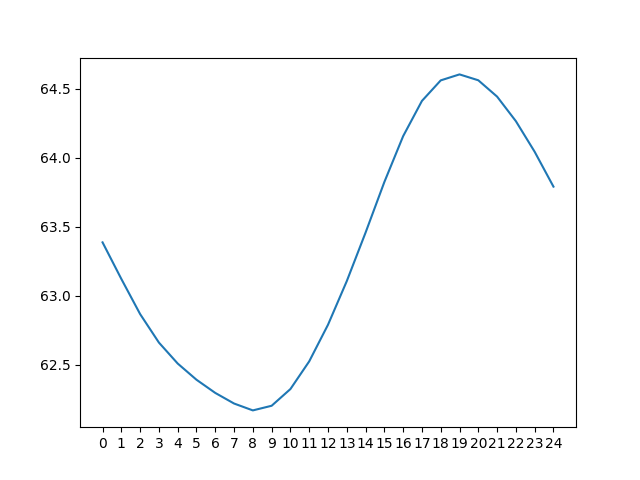

Values plotted in this chart, from the file beside it:
day 0, day 1, day 2, day 3, day 4, day 5, day 6, day 7, day 8, day 9, day 10, day 11, day 12, day 13, day 14, day 15, day 16, day 17, day 18, day 19, day 20, day 21, day 22, day 23
129.9, 130.6, 131.5, 132.2, 133.3, 134.4, 136.4, 139.4, 141.1, 141.7, 36.83, 37.7, 38.66, 39.82, 41.32, 42.94, 45.41, 49.01, 51.11, 51.7, 51.43, 50.49, 49.1, 47
129.3, 130, 130.8, 131.4, 132.3, 133.1, 134.3, 136.4, 139.3, 141.4, 36.21, 37.1, 37.9, 38.91, 40.22, 41.49, 43.05, 45.73, 49.49, 51.52, 52.13, 51.89, 51.09, 49.54
128.7, 129.4, 130.1, 130.7, 131.4, 132.1, 133, 134.3, 136.3, 139.6, 35.66, 36.45, 37.29, 38.16, 39.32, 40.38, 41.59, 43.34, 46.09, 49.91, 51.96, 52.61, 52.5, 51.52
128.3, 128.9, 129.6, 130.1, 130.7, 131.3, 132, 133, 134.2, 136.5, 35.18, 35.89, 36.65, 37.54, 38.53, 39.44, 40.46, 41.87, 43.83, 46.54, 50.37, 52.45, 53.19, 52.93
127.8, 128.4, 129, 129.5, 130.2, 130.6, 131.1, 131.9, 132.9, 134.4, 34.73, 35.41, 36.1, 36.92, 37.92, 38.65, 39.53, 40.74, 42.34, 44.25, 46.99, 50.89, 53.05, 53.64
127.4, 127.9, 128.5, 129, 129.6, 130, 130.4, 131.1, 131.9, 133.1, 34.27, 34.94, 35.61, 36.37, 37.26, 38.01, 38.75, 39.81, 41.22, 42.78, 44.67, 47.51, 51.52, 53.5
127, 127.5, 128.1, 128.6, 129, 129.4, 129.8, 130.4, 131, 132, 33.89, 34.49, 35.15, 35.87, 36.69, 37.34, 38.11, 39.02, 40.29, 41.63, 43.17, 45.15, 48.12, 52
126.7, 127.1, 127.7, 128.1, 128.5, 128.8, 129.2, 129.8, 130.3, 131.1, 33.57, 34.11, 34.71, 35.43, 36.18, 36.76, 37.44, 38.38, 39.5, 40.72, 42.02, 43.63, 45.71, 48.62
127, 126.8, 127.3, 127.7, 128.1, 128.4, 128.7, 129.2, 129.7, 130.4, 33.8, 33.8, 34.34, 35, 35.7, 36.23, 36.85, 37.7, 38.81, 39.94, 41.11, 42.49, 44.19, 46.17
129.7, 127.1, 127, 127.3, 127.6, 127.9, 128.2, 128.6, 129.1, 129.8, 36.63, 34.03, 34.02, 34.63, 35.25, 35.74, 36.32, 37.12, 38.14, 39.25, 40.33, 41.58, 43.02, 44.63
133, 129.9, 127.2, 127, 127.2, 127.5, 127.7, 128.1, 128.6, 129.2, 39.97, 36.84, 34.25, 34.33, 34.88, 35.28, 35.84, 36.6, 37.56, 38.58, 39.64, 40.79, 42.09, 43.43
135.9, 133.1, 130, 127.2, 126.9, 127.1, 127.3, 127.7, 128.1, 128.7, 43, 40.18, 37.05, 34.56, 34.56, 34.9, 35.4, 36.11, 37.04, 37.99, 38.97, 40.1, 41.29, 42.49
138.3, 136, 133.2, 129.9, 127.2, 126.8, 126.9, 127.3, 127.7, 128.2, 45.45, 43.22, 40.38, 37.41, 34.78, 34.58, 35.03, 35.67, 36.55, 37.46, 38.38, 39.44, 40.58, 41.7
140.1, 138.4, 136.1, 133.1, 129.8, 127, 126.6, 126.9, 127.2, 127.7, 47.31, 45.63, 43.41, 40.79, 37.63, 34.8, 34.72, 35.31, 36.12, 36.98, 37.84, 38.84, 39.91, 40.98
141.3, 140.2, 138.4, 136, 133, 129.7, 126.8, 126.5, 126.8, 127.3, 48.59, 47.5, 45.85, 43.86, 41.03, 37.66, 34.96, 34.99, 35.76, 36.55, 37.35, 38.3, 39.31, 40.29
141.8, 141.4, 140.1, 138.3, 135.8, 132.9, 129.5, 126.7, 126.5, 126.9, 49.2, 48.79, 47.73, 46.34, 44.11, 41.07, 37.85, 35.24, 35.45, 36.19, 36.91, 37.81, 38.75, 39.69
141.4, 141.9, 141.3, 140.1, 138.1, 135.8, 132.7, 129.4, 126.7, 126.6, 48.92, 49.4, 49.02, 48.25, 46.58, 44.16, 41.29, 38.15, 35.69, 35.87, 36.54, 37.38, 38.26, 39.12
139.4, 141.5, 141.8, 141.3, 139.9, 138.1, 135.6, 132.6, 129.4, 126.8, 47.18, 49.14, 49.66, 49.57, 48.48, 46.66, 44.41, 41.61, 38.59, 36.12, 36.22, 36.99, 37.84, 38.64
136.3, 139.6, 141.4, 141.8, 141.1, 139.9, 138, 135.5, 132.7, 129.6, 44.02, 47.42, 49.4, 50.21, 49.8, 48.56, 46.91, 44.76, 42.03, 39, 36.47, 36.67, 37.44, 38.2
134.4, 136.5, 139.5, 141.4, 141.6, 141, 139.8, 137.9, 135.6, 132.9, 41.81, 44.25, 47.72, 49.96, 50.43, 49.9, 48.85, 47.3, 45.16, 42.45, 39.38, 36.94, 37.12, 37.81
133.1, 134.6, 136.6, 139.5, 141.2, 141.6, 141, 139.7, 138, 135.9, 40.42, 42.03, 44.54, 48.27, 50.2, 50.56, 50.2, 49.25, 47.68, 45.57, 42.85, 39.88, 37.41, 37.49
132.1, 133.3, 134.5, 136.6, 139.4, 141.2, 141.5, 140.9, 139.8, 138.3, 39.36, 40.63, 42.29, 45.06, 48.51, 50.35, 50.86, 50.62, 49.63, 48.09, 45.98, 43.38, 40.36, 37.78
131.3, 132.3, 133.2, 134.5, 136.5, 139.4, 141.2, 141.4, 141.1, 140.2, 38.45, 39.56, 40.89, 42.75, 45.28, 48.68, 50.66, 51.31, 51, 50.04, 48.52, 46.55, 43.84, 40.71
130.6, 131.5, 132.2, 133.3, 134.4, 136.4, 139.4, 141.1, 141.7, 141.4, 37.7, 38.66, 39.82, 41.32, 42.94, 45.41, 49.01, 51.11, 51.7, 51.43, 50.49, 49.1, 47, 44.16
130, 130.8, 131.4, 132.3, 133.1, 134.3, 136.4, 139.3, 141.4, 142, 37.1, 37.9, 38.91, 40.22, 41.49, 43.05, 45.73, 49.49, 51.52, 52.13, 51.89, 51.09, 49.54, 47.28
